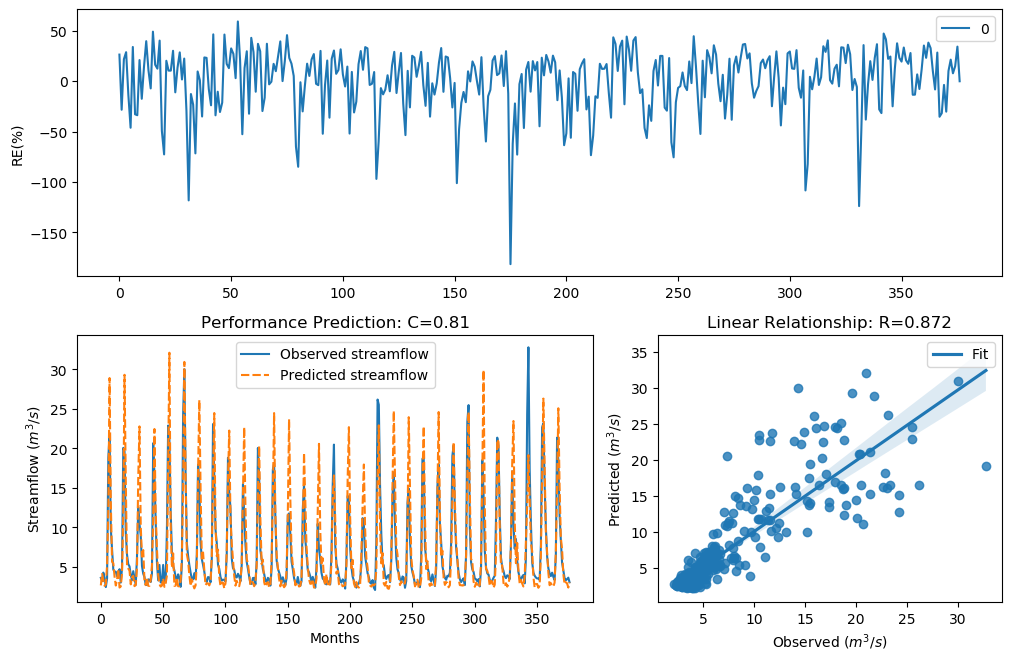

The table this chart was drawn from, first rows:
y_true, y_pred, y_true_scaled, y_pred_scaled
3.63, 2.671, -0.29, -0.6561
3.21, 4.119, -0.4343, -0.1453
4.29, 3.355, -0.09927, -0.3821
3.67, 2.612, -0.2773, -0.6836
2.46, 2.792, -0.758, -0.602
3.54, 5.174, -0.3192, 0.1078
18.82, 12.43, 1.354, 0.9851
21.76, 28.9, 1.476, 1.705
9.83, 13.14, 0.7643, 1.037
7.16, 5.658, 0.4499, 0.2039
4.67, 5.484, -0.004613, 0.1705
4.44, 3.798, -0.06076, -0.2378
4.4, 2.652, -0.07088, -0.6651
3.83, 3.413, -0.2281, -0.3619
4.42, 4.735, -0.0658, 0.01077
4.72, 2.399, 0.007159, -0.7895
3.03, 2.534, -0.5031, -0.721
4.87, 4.262, 0.04161, -0.1066
20.07, 11.98, 1.408, 0.9516
19.62, 29.31, 1.389, 1.716
9.33, 16.11, 0.7138, 1.219
6.56, 5.23, 0.3597, 0.1193
5.37, 4.805, 0.1479, 0.02674
5.07, 4.537, 0.08563, -0.03661
4.02, 2.805, -0.1728, -0.5962
3.34, 3.708, -0.3873, -0.2653
4.47, 3.872, -0.05324, -0.2155
3.61, 2.577, -0.2964, -0.7001
2.75, 2.702, -0.6205, -0.642
6.28, 4.869, 0.3143, 0.04138
12.55, 16.25, 0.9944, 1.227
10.44, 22.78, 0.822, 1.514
9.01, 10.16, 0.6798, 0.7957
5.12, 6.312, 0.09631, 0.3195
4.16, 7.139, -0.134, 0.4469
3.72, 3.36, -0.2617, -0.3802
2.73, 2.704, -0.6294, -0.6411
2.73, 3.686, -0.6294, -0.2723
3.43, 2.621, -0.3561, -0.6793
3.4, 2.612, -0.3664, -0.6836
3.1, 3.343, -0.4758, -0.3862
4.17, 5.167, -0.1312, 0.1062
20.66, 11.06, 1.432, 0.8763
16.78, 22.46, 1.255, 1.502
10.67, 11.78, 0.8427, 0.9359
5.59, 7.299, 0.1911, 0.4695
3.31, 4.013, -0.398, -0.1749
5.26, 2.825, 0.1256, -0.5879
3.05, 2.525, -0.4952, -0.7257
3.04, 2.645, -0.4992, -0.668
5.26, 3.547, 0.1256, -0.3167
3.41, 2.485, -0.3629, -0.7456
3.07, 2.977, -0.4874, -0.5245
9.62, 3.917, 0.7435, -0.2025
22.89, 18.14, 1.518, 1.322
21.04, 32.11, 1.448, 1.787
12.14, 10.55, 0.9637, 0.8322
7, 4.919, 0.4268, 0.05265
5.08, 6.719, 0.08777, 0.3845
4.58, 2.609, -0.02618, -0.6851
... 317 more rows
